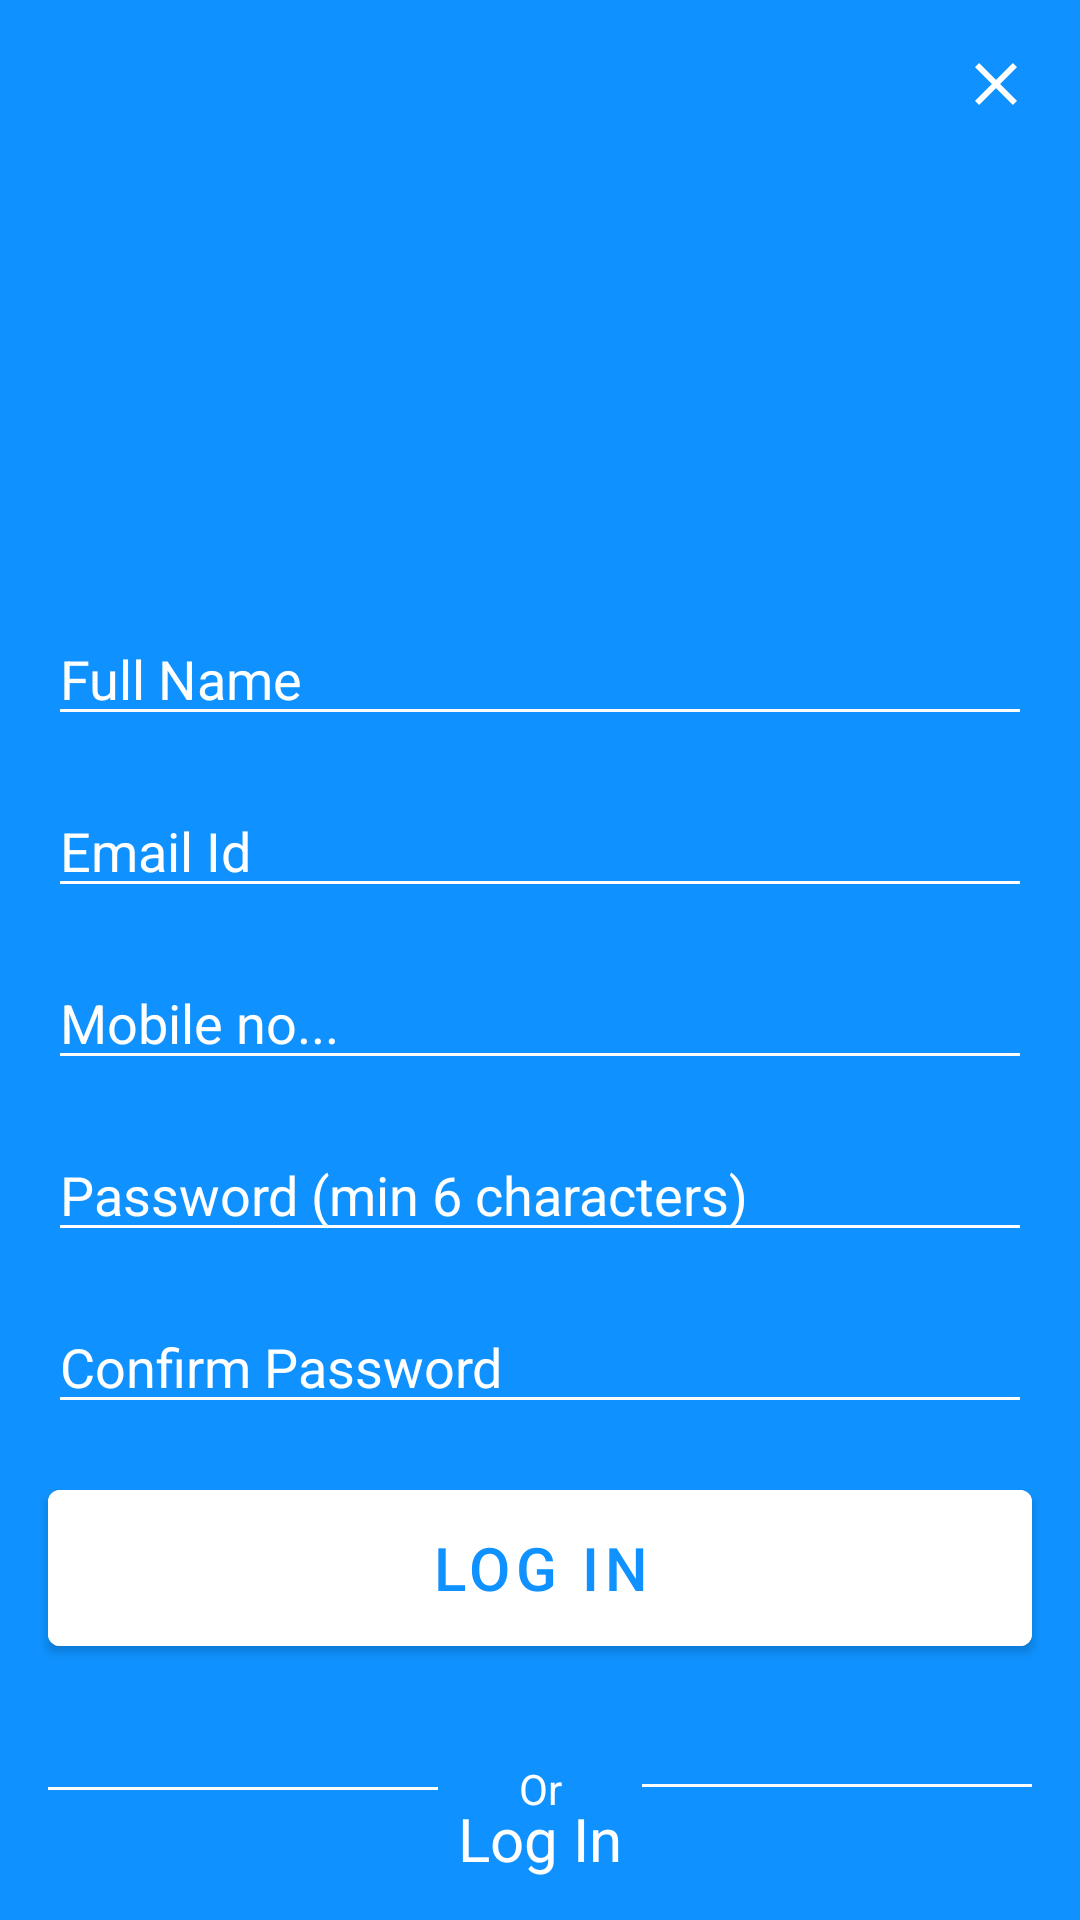

Layout XML and referenced resources for this Android screen:
<!-- AndroidManifest.xml: application theme Theme.HathrasWarrior -->
<!-- res/layout/fragment_sign_u_p.xml -->
<?xml version="1.0" encoding="utf-8"?>
<androidx.constraintlayout.widget.ConstraintLayout xmlns:android="http://schemas.android.com/apk/res/android"
    xmlns:tools="http://schemas.android.com/tools"
    android:layout_width="match_parent"
    android:layout_height="match_parent"
    xmlns:app="http://schemas.android.com/apk/res-auto"
    tools:context=".fragment.SignUPFragment"
    android:background="@color/primary">


    <ImageView
        android:id="@+id/closeBtn"
        android:layout_marginTop="16dp"
        android:layout_marginRight="16dp"
        android:layout_width="wrap_content"
        android:layout_height="wrap_content"
        android:src="@drawable/close"
        app:layout_constraintEnd_toEndOf="parent"
        app:layout_constraintTop_toTopOf="parent" />

    <ImageView
        android:id="@+id/logo"
        android:layout_width="120dp"
        android:layout_height="120dp"
        android:layout_marginTop="60dp"
        android:src="@drawable/logo"
        app:layout_constraintEnd_toEndOf="parent"
        app:layout_constraintStart_toStartOf="parent"
        app:layout_constraintTop_toTopOf="parent" />

    <EditText
        android:id="@+id/fullNameEt"
        android:layout_width="0dp"
        android:layout_height="wrap_content"
        android:layout_marginLeft="16dp"
        android:layout_marginTop="24dp"
        android:layout_marginRight="16dp"
        android:backgroundTint="@color/white"
        android:ems="10"
        android:hint="Full Name"
        android:inputType="textPersonName"
        android:textColor="@color/white"
        android:textColorHint="@color/white"
        app:layout_constraintEnd_toEndOf="parent"
        app:layout_constraintStart_toStartOf="parent"
        app:layout_constraintTop_toBottomOf="@+id/logo"
        tools:ignore="TouchTargetSizeCheck" />

    <EditText
        android:id="@+id/emailEt"
        android:layout_width="0dp"
        android:layout_height="wrap_content"
        android:layout_marginTop="16dp"
        android:backgroundTint="@color/white"
        android:ems="10"
        android:hint="Email Id"
        android:inputType="textPostalAddress"
        android:textColor="@color/white"
        android:textColorHint="@color/white"
        app:layout_constraintEnd_toEndOf="@+id/fullNameEt"
        app:layout_constraintHorizontal_bias="1.0"
        app:layout_constraintStart_toStartOf="@+id/fullNameEt"
        app:layout_constraintTop_toBottomOf="@+id/fullNameEt"
        tools:ignore="TouchTargetSizeCheck" />

    <EditText
        android:id="@+id/phoneEt"
        android:layout_width="0dp"
        android:layout_height="wrap_content"
        android:layout_marginTop="16dp"
        android:backgroundTint="@color/white"
        android:ems="10"
        android:hint="Mobile no..."
        android:inputType="phone"
        android:textColor="@color/white"
        android:textColorHint="@color/white"
        app:layout_constraintEnd_toEndOf="@+id/emailEt"
        app:layout_constraintStart_toStartOf="@+id/emailEt"
        app:layout_constraintTop_toBottomOf="@+id/emailEt"
        tools:ignore="TouchTargetSizeCheck" />

    <EditText
        android:id="@+id/passwordEt"
        android:layout_width="0dp"
        android:layout_height="wrap_content"
        android:layout_marginTop="16dp"
        android:backgroundTint="@color/white"
        android:ems="10"
        android:hint="Password (min 6 characters)"
        android:inputType="textPassword"
        android:textColor="@color/white"
        android:textColorHint="@color/white"
        app:layout_constraintEnd_toEndOf="@+id/phoneEt"
        app:layout_constraintStart_toStartOf="@+id/phoneEt"
        app:layout_constraintTop_toBottomOf="@+id/phoneEt"
        tools:ignore="TouchTargetSizeCheck" />

    <EditText
        android:id="@+id/confPassEt"
        android:layout_width="0dp"
        android:layout_height="wrap_content"
        android:layout_marginTop="16dp"
        android:backgroundTint="@color/white"
        android:ems="10"
        android:hint="Confirm Password"
        android:inputType="textPassword"
        android:textColor="@color/white"
        android:textColorHint="@color/white"
        app:layout_constraintEnd_toEndOf="@+id/passwordEt"
        app:layout_constraintStart_toStartOf="@+id/passwordEt"
        app:layout_constraintTop_toBottomOf="@+id/passwordEt"
        tools:ignore="TouchTargetSizeCheck" />


    <Button
        android:id="@+id/sigUpBtn"
        android:layout_width="0dp"
        android:layout_height="64dp"
        android:layout_marginLeft="16dp"
        android:layout_marginTop="16dp"
        android:backgroundTint="@color/white"
        android:text="Log In"
        android:textColor="@color/primary"
        android:textSize="20sp"
        app:layout_constraintEnd_toEndOf="@+id/confPassEt"
        app:layout_constraintStart_toStartOf="parent"
        app:layout_constraintTop_toBottomOf="@+id/confPassEt" />


    <TextView
        android:id="@+id/textView2"
        android:layout_width="wrap_content"
        android:layout_height="wrap_content"
        android:layout_marginTop="32dp"
        android:text="Or"
        android:textColor="@color/white"
        app:layout_constraintEnd_toStartOf="@+id/view2"
        app:layout_constraintStart_toEndOf="@+id/view"
        app:layout_constraintTop_toBottomOf="@+id/sigUpBtn" />

    <View
        android:id="@+id/view"
        android:layout_width="130dp"
        android:layout_height="1dp"
        android:background="@color/white"
        app:layout_constraintBottom_toBottomOf="@+id/textView2"
        app:layout_constraintStart_toStartOf="@+id/sigUpBtn"
        app:layout_constraintTop_toTopOf="@+id/textView2" />


    <View
        android:id="@+id/view2"
        android:layout_width="130dp"
        android:layout_height="1dp"
        android:background="@color/white"
        app:layout_constraintBottom_toBottomOf="@+id/textView2"
        app:layout_constraintRight_toRightOf="@id/sigUpBtn"
        app:layout_constraintTop_toTopOf="@+id/textView2"
        app:layout_constraintVertical_bias="0.444" />


    <TextView
        android:id="@+id/logInTv"
        android:layout_width="wrap_content"
        android:layout_height="wrap_content"
        android:layout_marginBottom="20dp"
        android:text="Log In"
        android:textColor="@color/white"
        android:textSize="20sp"
        app:layout_constraintBottom_toBottomOf="parent"
        app:layout_constraintEnd_toEndOf="parent"
        app:layout_constraintStart_toStartOf="parent"
        app:layout_constraintTop_toBottomOf="@+id/textView2" />

    <ProgressBar
        android:id="@+id/progressBar3"
        android:layout_width="40dp"
        android:layout_height="40dp"
        android:visibility="invisible"
        android:indeterminateTint="@color/primary"
        android:translationZ="10dp"
        app:layout_constraintBottom_toBottomOf="@+id/sigUpBtn"
        app:layout_constraintEnd_toEndOf="@+id/sigUpBtn"
        app:layout_constraintStart_toStartOf="@+id/sigUpBtn"
        app:layout_constraintTop_toTopOf="@+id/sigUpBtn" />


</androidx.constraintlayout.widget.ConstraintLayout>
<!-- resources referenced by this layout -->
<resources>
  <color name="primary">#0F92FF</color>
  <color name="white">#FFFFFFFF</color>
  <!-- drawable close (drawable) -->
  <vector xmlns:android="http://schemas.android.com/apk/res/android"
      android:width="24dp"
      android:height="24dp"
      android:viewportWidth="24"
      android:viewportHeight="24"
     >
    <path
        android:fillColor="@android:color/white"
        android:pathData="M19,6.41L17.59,5 12,10.59 6.41,5 5,6.41 10.59,12 5,17.59 6.41,19 12,13.41 17.59,19 19,17.59 13.41,12z"/>
  </vector>
  <style name="Theme.HathrasWarrior" parent="Theme.MaterialComponents.DayNight.DarkActionBar">
          
          <item name="colorPrimary">@color/primary</item>
          <item name="colorPrimaryVariant">@color/purple_700</item>
          <item name="colorOnPrimary">@color/white</item>
          
          <item name="colorSecondary">@color/teal_200</item>
          <item name="colorSecondaryVariant">@color/teal_700</item>
          <item name="colorOnSecondary">@color/black</item>
          
          <item name="android:statusBarColor" tools:targetApi="l">?attr/colorPrimaryVariant</item>
          
      </style>
  <color name="purple_700">#FF3700B3</color>
  <color name="teal_200">#FF03DAC5</color>
  <color name="teal_700">#FF018786</color>
  <color name="black">#FF000000</color>
</resources>
